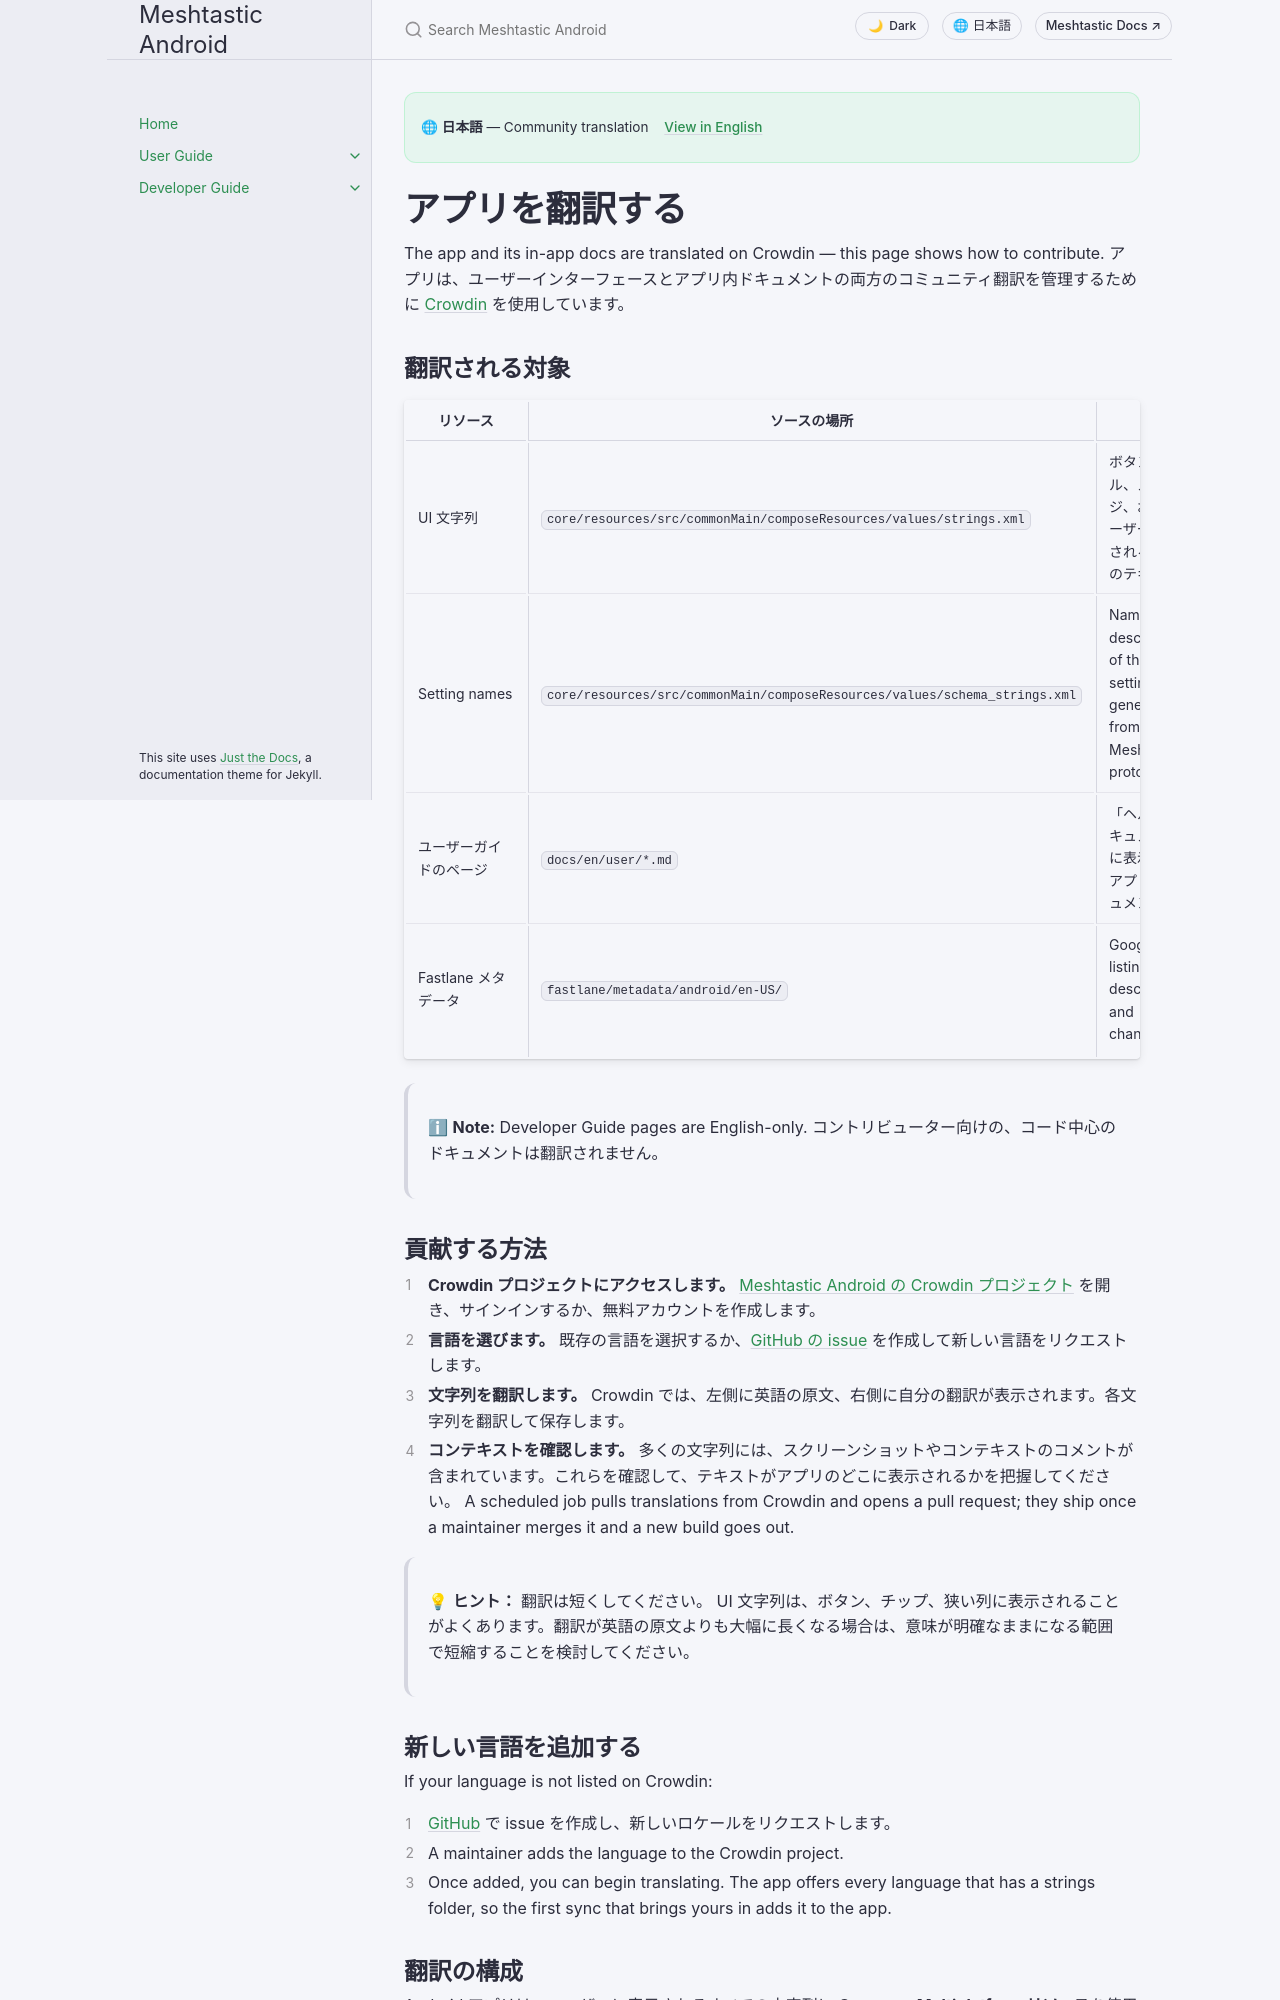

repository: meshtastic/Meshtastic-Android · page: v2.8.5/ja/user/translate.html · generator: jekyll

---
title: アプリを翻訳する
nav_order: 17
last_updated: 2026-10-21
description: アプリとそのドキュメントが Crowdin を通じてどう翻訳されるか、および翻訳に貢献するためのガイドラインを説明します。
aliases:
  - translate
  - crowdin
  - localization
---

# アプリを翻訳する

The app and its in-app docs are translated on Crowdin — this page shows how to contribute. アプリは、ユーザーインターフェースとアプリ内ドキュメントの両方のコミュニティ翻訳を管理するために [Crowdin](https://crowdin.com/) を使用しています。

## 翻訳される対象

| リソース           | ソースの場所                                                                     | 備考                                                                                     |
| -------------- | -------------------------------------------------------------------------- | -------------------------------------------------------------------------------------- |
| UI 文字列         | `core/resources/src/commonMain/composeResources/values/strings.xml`        | ボタン、ラベル、メッセージ、およびユーザーに表示されるすべてのテキスト                                                    |
| Setting names  | `core/resources/src/commonMain/composeResources/values/schema_strings.xml` | Names and descriptions of the node's settings, generated from the Meshtastic protobufs |
| ユーザーガイドのページ    | `docs/en/user/*.md`                                                        | 「ヘルプとドキュメント」に表示されるアプリ内ドキュメント                                                           |
| Fastlane メタデータ | `fastlane/metadata/android/en-US/`                                         | Google Play listing title, description, and changelogs                                 |

> ℹ **Note:** Developer Guide pages are English-only. コントリビューター向けの、コード中心のドキュメントは翻訳されません。

## 貢献する方法

1. **Crowdin プロジェクトにアクセスします。** [Meshtastic Android の Crowdin プロジェクト](https://crowdin.com/project/meshtastic-android) を開き、サインインするか、無料アカウントを作成します。
2. **言語を選びます。** 既存の言語を選択するか、[GitHub の issue](https://github.com/meshtastic/Meshtastic-Android/issues/new) を作成して新しい言語をリクエストします。
3. **文字列を翻訳します。** Crowdin では、左側に英語の原文、右側に自分の翻訳が表示されます。各文字列を翻訳して保存します。
4. **コンテキストを確認します。** 多くの文字列には、スクリーンショットやコンテキストのコメントが含まれています。これらを確認して、テキストがアプリのどこに表示されるかを把握してください。 A scheduled job pulls translations from Crowdin and opens a pull request; they ship once a maintainer merges it and a new build goes out.

> 💡 **ヒント：** 翻訳は短くしてください。 UI 文字列は、ボタン、チップ、狭い列に表示されることがよくあります。翻訳が英語の原文よりも大幅に長くなる場合は、意味が明確なままになる範囲で短縮することを検討してください。

## 新しい言語を追加する

If your language is not listed on Crowdin:

1. [GitHub](https://github.com/meshtastic/Meshtastic-Android/issues/new) で issue を作成し、新しいロケールをリクエストします。
2. A maintainer adds the language to the Crowdin project.
3. Once added, you can begin translating. The app offers every language that has a strings folder, so the first sync that brings yours in adds it to the app.
